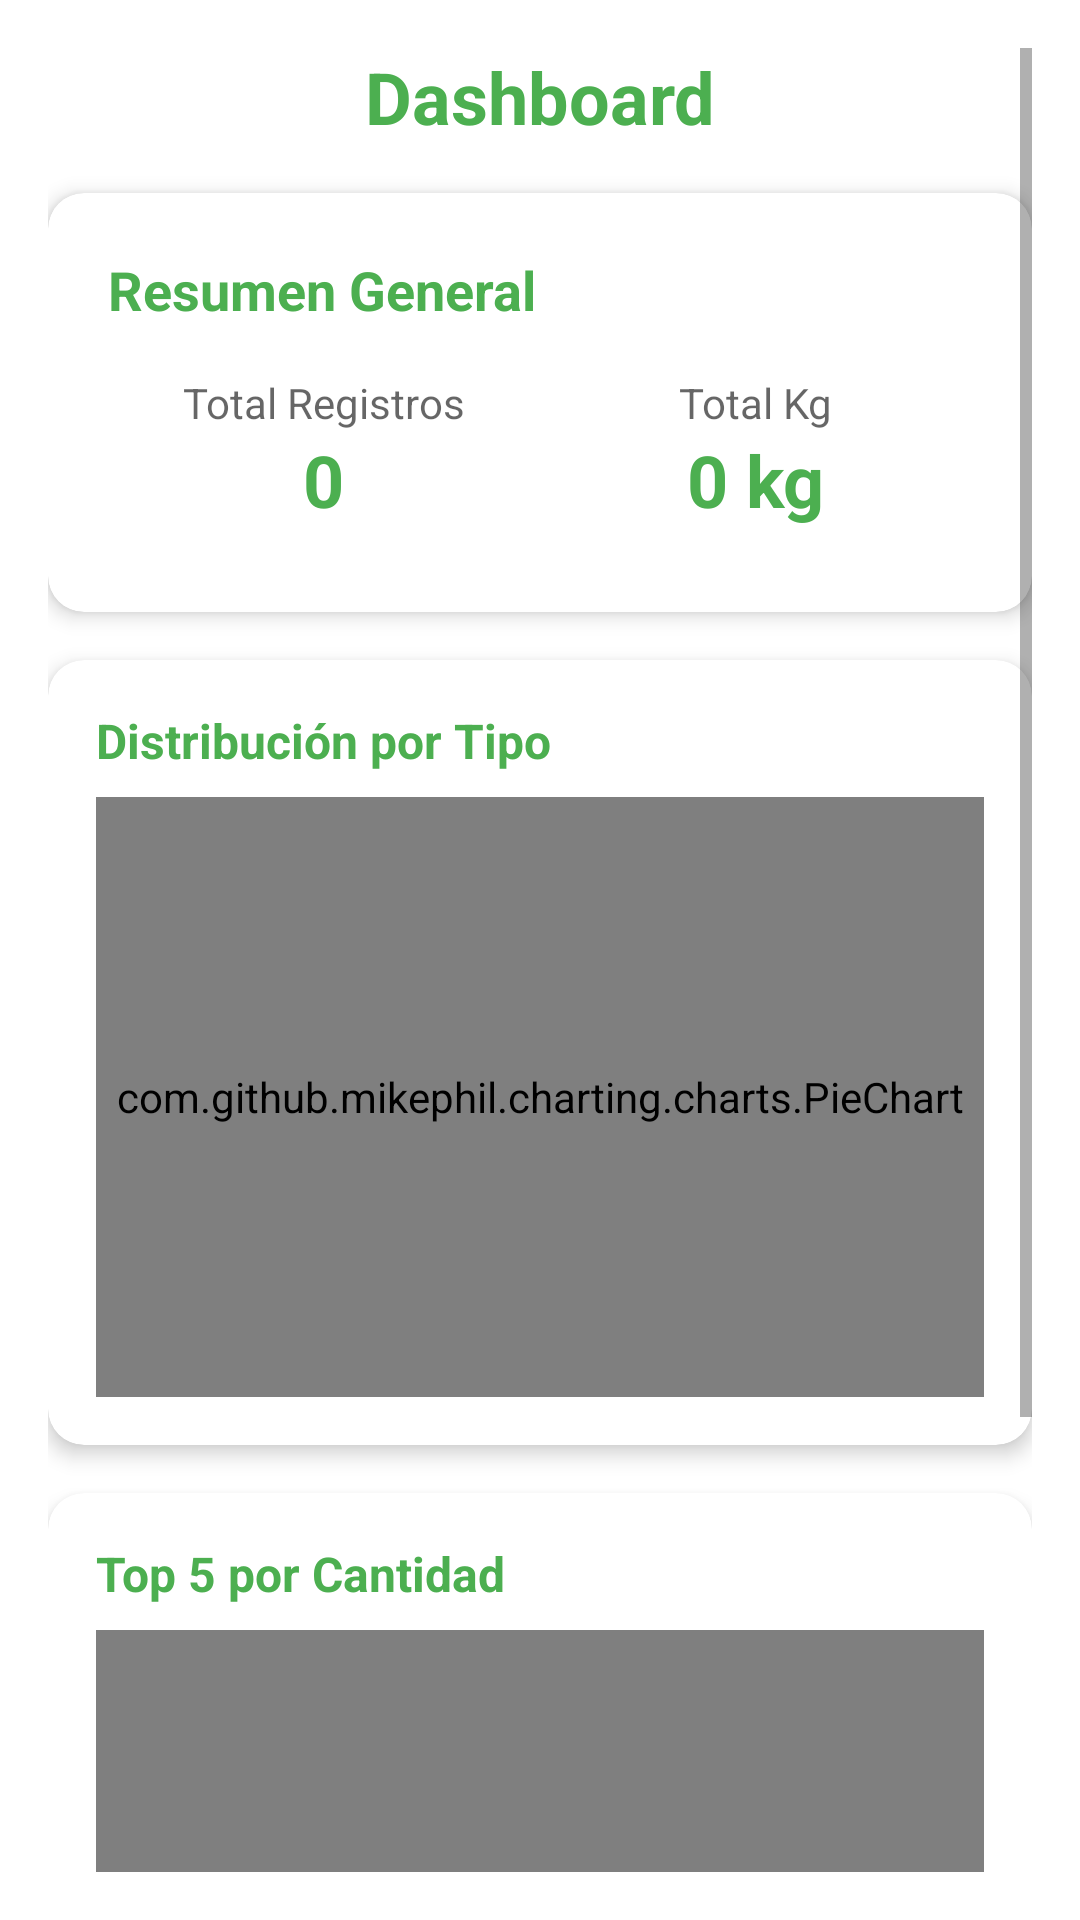

Reconstruct the res/layout file that produces this screen, plus the resources it refers to.
<!-- AndroidManifest.xml: application theme Theme.EcoTrack -->
<!-- res/layout/fragment_dashboard.xml -->
<?xml version="1.0" encoding="utf-8"?>
<ScrollView xmlns:android="http://schemas.android.com/apk/res/android"
    xmlns:app="http://schemas.android.com/apk/res-auto"
    android:layout_width="match_parent"
    android:layout_height="match_parent"
    android:background="?android:attr/windowBackground"
    android:padding="16dp">

    <LinearLayout
        android:layout_width="match_parent"
        android:layout_height="wrap_content"
        android:orientation="vertical">

        
        <TextView
            android:layout_width="match_parent"
            android:layout_height="wrap_content"
            android:text="Dashboard"
            android:textSize="24sp"
            android:textStyle="bold"
            android:textColor="@color/green"
            android:gravity="center"
            android:layout_marginBottom="16dp"/>

        
        <com.google.android.material.card.MaterialCardView
            android:layout_width="match_parent"
            android:layout_height="wrap_content"
            android:layout_marginBottom="16dp"
            app:cardCornerRadius="12dp"
            app:cardElevation="4dp">

            <LinearLayout
                android:layout_width="match_parent"
                android:layout_height="wrap_content"
                android:orientation="vertical"
                android:padding="20dp">

                <TextView
                    android:layout_width="wrap_content"
                    android:layout_height="wrap_content"
                    android:text="Resumen General"
                    android:textSize="18sp"
                    android:textStyle="bold"
                    android:textColor="@color/green"
                    android:layout_marginBottom="16dp"/>

                <LinearLayout
                    android:layout_width="match_parent"
                    android:layout_height="wrap_content"
                    android:orientation="horizontal"
                    android:weightSum="2"
                    android:layout_marginBottom="8dp">

                    <LinearLayout
                        android:layout_width="0dp"
                        android:layout_height="wrap_content"
                        android:layout_weight="1"
                        android:orientation="vertical"
                        android:gravity="center">

                        <TextView
                            android:layout_width="wrap_content"
                            android:layout_height="wrap_content"
                            android:text="Total Registros"
                            android:textSize="14sp"
                            android:textColor="?android:attr/textColorSecondary"/>

                        <TextView
                            android:id="@+id/tvTotalRegistros"
                            android:layout_width="wrap_content"
                            android:layout_height="wrap_content"
                            android:text="0"
                            android:textSize="24sp"
                            android:textStyle="bold"
                            android:textColor="@color/green"/>
                    </LinearLayout>

                    <LinearLayout
                        android:layout_width="0dp"
                        android:layout_height="wrap_content"
                        android:layout_weight="1"
                        android:orientation="vertical"
                        android:gravity="center">

                        <TextView
                            android:layout_width="wrap_content"
                            android:layout_height="wrap_content"
                            android:text="Total Kg"
                            android:textSize="14sp"
                            android:textColor="?android:attr/textColorSecondary"/>

                        <TextView
                            android:id="@+id/tvTotalKg"
                            android:layout_width="wrap_content"
                            android:layout_height="wrap_content"
                            android:text="0 kg"
                            android:textSize="24sp"
                            android:textStyle="bold"
                            android:textColor="@color/green"/>
                    </LinearLayout>

                </LinearLayout>

            </LinearLayout>

        </com.google.android.material.card.MaterialCardView>

        
        <com.google.android.material.card.MaterialCardView
            android:layout_width="match_parent"
            android:layout_height="wrap_content"
            android:layout_marginBottom="16dp"
            app:cardCornerRadius="12dp"
            app:cardElevation="4dp">

            <LinearLayout
                android:layout_width="match_parent"
                android:layout_height="wrap_content"
                android:orientation="vertical"
                android:padding="16dp">

                <TextView
                    android:layout_width="wrap_content"
                    android:layout_height="wrap_content"
                    android:text="Distribución por Tipo"
                    android:textSize="16sp"
                    android:textStyle="bold"
                    android:textColor="@color/green"
                    android:layout_marginBottom="8dp"/>

                <com.github.mikephil.charting.charts.PieChart
                    android:id="@+id/pieChart"
                    android:layout_width="match_parent"
                    android:layout_height="200dp"/>

            </LinearLayout>

        </com.google.android.material.card.MaterialCardView>

        
        <com.google.android.material.card.MaterialCardView
            android:layout_width="match_parent"
            android:layout_height="wrap_content"
            android:layout_marginBottom="16dp"
            app:cardCornerRadius="12dp"
            app:cardElevation="4dp">

            <LinearLayout
                android:layout_width="match_parent"
                android:layout_height="wrap_content"
                android:orientation="vertical"
                android:padding="16dp">

                <TextView
                    android:layout_width="wrap_content"
                    android:layout_height="wrap_content"
                    android:text="Top 5 por Cantidad"
                    android:textSize="16sp"
                    android:textStyle="bold"
                    android:textColor="@color/green"
                    android:layout_marginBottom="8dp"/>

                <com.github.mikephil.charting.charts.BarChart
                    android:id="@+id/barChart"
                    android:layout_width="match_parent"
                    android:layout_height="200dp"/>

            </LinearLayout>

        </com.google.android.material.card.MaterialCardView>

        
        <com.google.android.material.card.MaterialCardView
            android:layout_width="match_parent"
            android:layout_height="wrap_content"
            android:layout_marginBottom="16dp"
            app:cardCornerRadius="12dp"
            app:cardElevation="4dp">

            <LinearLayout
                android:layout_width="match_parent"
                android:layout_height="wrap_content"
                android:orientation="vertical"
                android:padding="16dp">

                <TextView
                    android:layout_width="wrap_content"
                    android:layout_height="wrap_content"
                    android:text="Últimos Registros"
                    android:textSize="16sp"
                    android:textStyle="bold"
                    android:textColor="@color/green"
                    android:layout_marginBottom="8dp"/>

                <androidx.recyclerview.widget.RecyclerView
                    android:id="@+id/rvUltimosRegistros"
                    android:layout_width="match_parent"
                    android:layout_height="wrap_content"
                    android:nestedScrollingEnabled="false"/>

            </LinearLayout>

        </com.google.android.material.card.MaterialCardView>

    </LinearLayout>

</ScrollView>
<!-- resources referenced by this layout -->
<resources>
  <color name="green">#4CAF50</color>
  <style name="Theme.EcoTrack" parent="Theme.MaterialComponents.DayNight.NoActionBar">
          <item name="colorPrimary">@color/green</item>
          <item name="colorPrimaryVariant">@color/green</item>
          <item name="colorOnPrimary">@color/white</item>
          <item name="colorSecondary">@color/green</item>
          <item name="android:statusBarColor">@color/green</item>
  
          
          <item name="android:windowSplashScreenBackground" tools:targetApi="31">@color/green</item>
          <item name="android:windowSplashScreenAnimatedIcon" tools:targetApi="31">@android:color/transparent</item>
      </style>
  <color name="white">#FFFFFFFF</color>
</resources>
